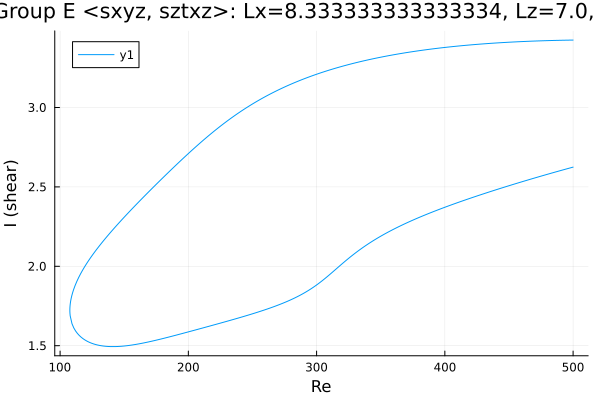

The table this chart was drawn from, first rows:
Re, shear
500.0, 3.425
499.7, 3.425
498.3, 3.424
496.9, 3.424
495.5, 3.424
494.1, 3.424
492.7, 3.424
491.2, 3.423
489.8, 3.423
488.4, 3.423
487, 3.423
485.6, 3.422
484.2, 3.422
482.8, 3.422
481.3, 3.421
479.9, 3.421
478.5, 3.421
477.1, 3.42
475.7, 3.42
474.3, 3.42
472.9, 3.419
471.4, 3.419
470, 3.418
468.6, 3.418
467.2, 3.418
465.8, 3.417
464.4, 3.417
463, 3.416
461.5, 3.416
460.1, 3.415
458.7, 3.415
457.3, 3.414
455.9, 3.414
454.5, 3.413
453.1, 3.412
451.6, 3.412
450.2, 3.411
448.8, 3.411
447.4, 3.41
446, 3.409
444.6, 3.409
443.2, 3.408
441.7, 3.407
440.3, 3.406
438.9, 3.406
437.5, 3.405
436.1, 3.404
434.7, 3.403
433.3, 3.403
431.8, 3.402
430.4, 3.401
429, 3.4
427.6, 3.399
426.2, 3.398
424.8, 3.397
423.4, 3.396
421.9, 3.395
420.5, 3.395
419.1, 3.394
417.7, 3.393
... 564 more rows
